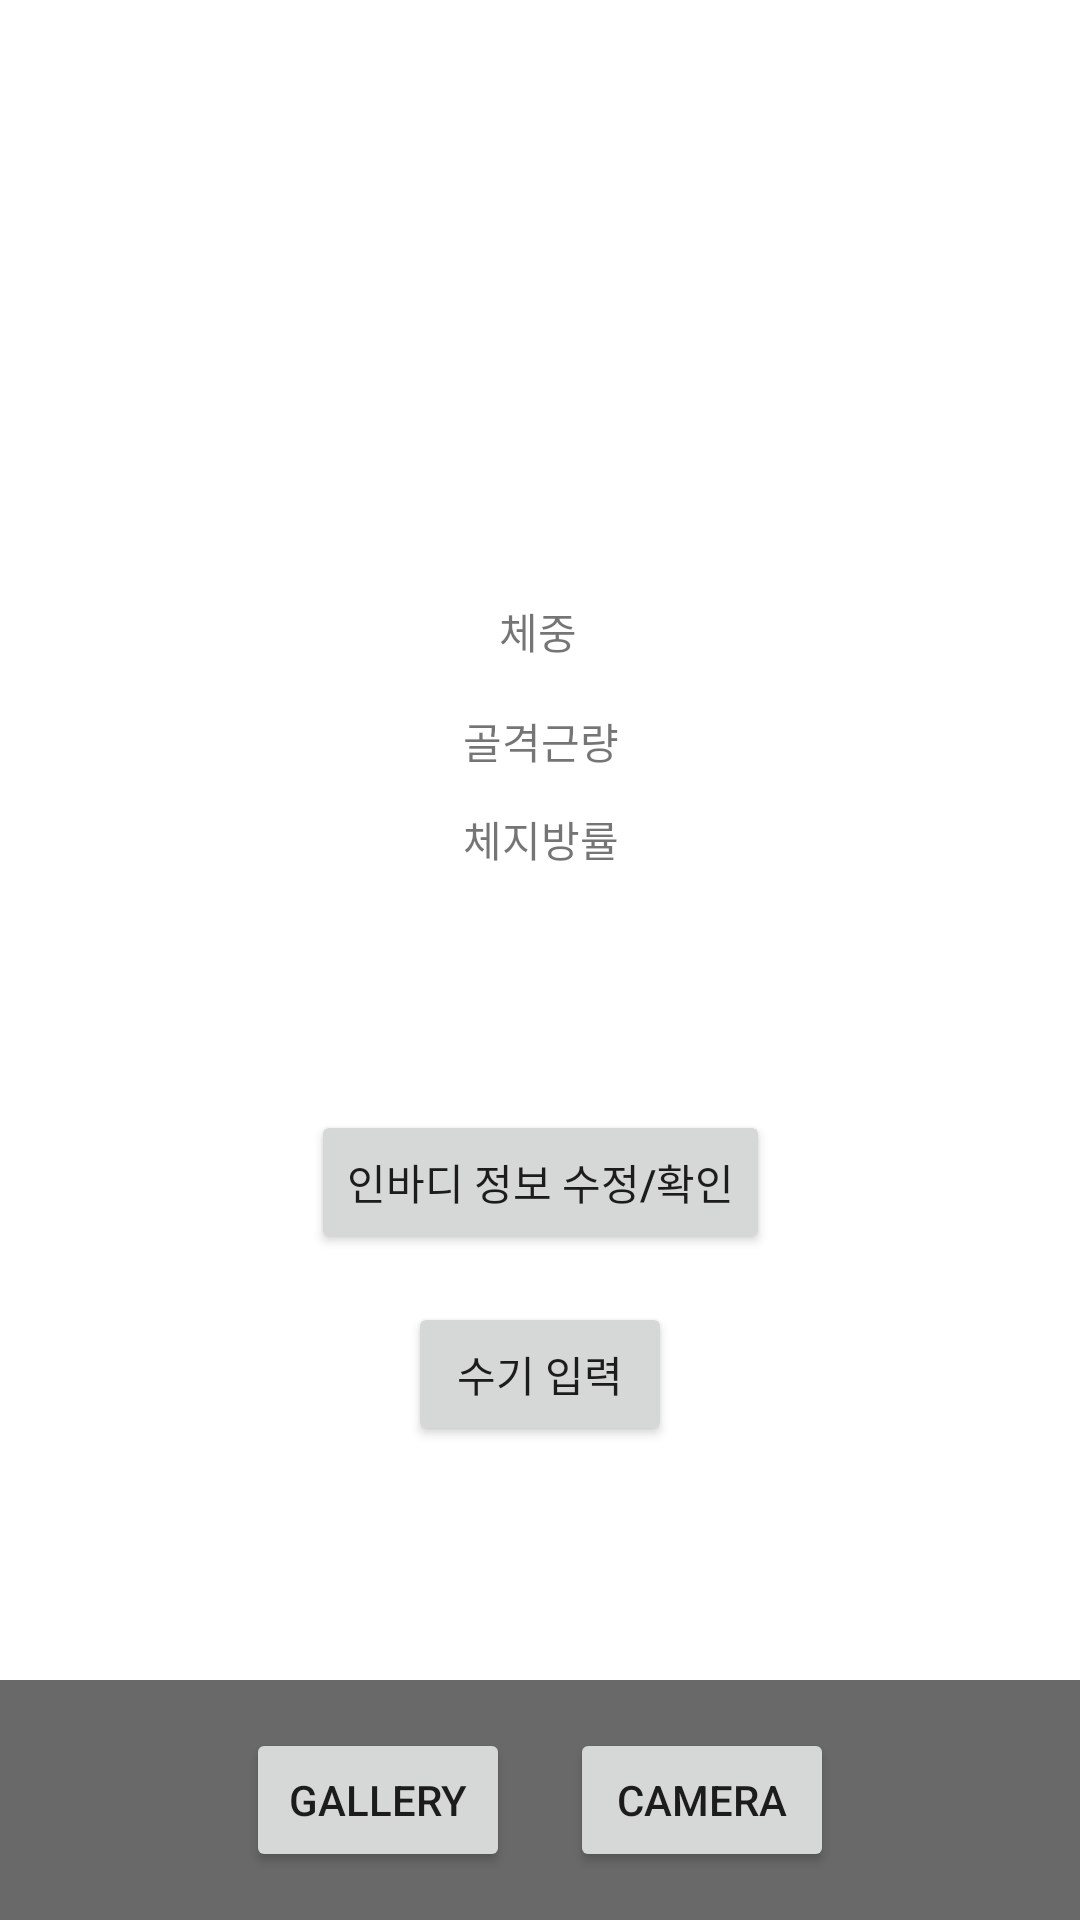

Write the Android layout XML for this screen, with the resource values it uses.
<!-- AndroidManifest.xml: application theme Theme.pt_dfinal -->
<!-- res/layout/activity_camera.xml -->
<?xml version="1.0" encoding="utf-8"?>
<androidx.constraintlayout.widget.ConstraintLayout xmlns:tools="http://schemas.android.com/tools"
    android:layout_width="match_parent"
    android:layout_height="match_parent"
    xmlns:android="http://schemas.android.com/apk/res/android"
    xmlns:app="http://schemas.android.com/apk/res-auto">

    <ImageView
        android:id="@+id/imageVeiew"
        android:layout_width="wrap_content"
        android:layout_height="wrap_content"
        app:layout_constraintStart_toStartOf="parent"
        app:layout_constraintEnd_toEndOf="parent"
        app:layout_constraintTop_toTopOf="parent"
        app:layout_constraintBottom_toTopOf="@+id/llBottomNav"/>

    <LinearLayout
        android:id="@+id/llBottomNav"
        android:layout_width="0dp"
        android:layout_height="80dp"
        android:background="#96000000"
        android:orientation="horizontal"
        android:gravity="center"
        app:layout_constraintStart_toStartOf="parent"
        app:layout_constraintEnd_toEndOf="parent"
        app:layout_constraintBottom_toBottomOf="parent">


        <Button
            android:id="@+id/btnGallery"
            android:layout_width="wrap_content"
            android:layout_height="wrap_content"
            android:text="Gallery" />

        <Button
            android:id="@+id/btnCamera"
            android:layout_width="wrap_content"
            android:layout_height="wrap_content"
            android:layout_marginStart="20dp"
            android:text="Camera" />

    </LinearLayout>

    <TextView
        android:id="@+id/updateWeight"
        android:layout_width="wrap_content"
        android:layout_height="wrap_content"
        android:layout_marginTop="200dp"
        android:text="체중"
        app:layout_constraintEnd_toEndOf="parent"
        app:layout_constraintHorizontal_bias="0.498"
        app:layout_constraintStart_toStartOf="parent"
        app:layout_constraintTop_toTopOf="parent" />

    <TextView
        android:id="@+id/fat"
        android:layout_width="wrap_content"
        android:layout_height="wrap_content"
        android:layout_marginTop="12dp"
        android:text="체지방률"
        app:layout_constraintEnd_toEndOf="parent"
        app:layout_constraintHorizontal_bias="0.501"
        app:layout_constraintStart_toStartOf="parent"
        app:layout_constraintTop_toBottomOf="@+id/muscle" />

    <TextView
        android:id="@+id/muscle"
        android:layout_width="wrap_content"
        android:layout_height="wrap_content"
        android:layout_marginTop="16dp"
        android:text="골격근량"
        app:layout_constraintEnd_toEndOf="parent"
        app:layout_constraintHorizontal_bias="0.501"
        app:layout_constraintStart_toStartOf="parent"
        app:layout_constraintTop_toBottomOf="@+id/updateWeight" />

    <Button
        android:id="@+id/inbodyCheck"
        android:layout_width="wrap_content"
        android:layout_height="wrap_content"
        android:layout_marginTop="80dp"
        android:text="인바디 정보 수정/확인"
        app:layout_constraintEnd_toEndOf="parent"
        app:layout_constraintStart_toStartOf="parent"
        app:layout_constraintTop_toBottomOf="@+id/fat" />

    <Button
        android:id="@+id/cameraWrite"
        android:layout_width="wrap_content"
        android:layout_height="wrap_content"
        android:layout_marginTop="16dp"
        android:text="수기 입력"
        app:layout_constraintEnd_toEndOf="parent"
        app:layout_constraintStart_toStartOf="parent"
        app:layout_constraintTop_toBottomOf="@+id/inbodyCheck" />

</androidx.constraintlayout.widget.ConstraintLayout>
<!-- resources referenced by this layout -->
<resources>
  <style name="Theme.pt_dfinal" parent="Theme.MaterialComponents.DayNight.DarkActionBar">
          
          
          
          <item name="colorOnPrimary">@color/white</item>
          
          <item name="colorSecondary">@color/teal_200</item>
          <item name="colorSecondaryVariant">@color/teal_700</item>
          <item name="colorOnSecondary">@color/black</item>
          
          <item name="android:statusBarColor" tools:targetApi="l">?attr/colorPrimaryVariant</item>
          
  
          <item name="colorAccent">@color/colorPT2</item>
  
          <item name="colorPrimary">@color/colorPT2</item>
          <item name="colorPrimaryVariant">@color/colorPT</item>
  
          
          <item name="windowActionBar">false</item>
          <item name="windowNoTitle">true</item>
          <item name="android:windowFullscreen">true</item>
  
  
      </style>
  <color name="white">#FFFFFFFF</color>
  <color name="teal_200">#FF03DAC5</color>
  <color name="teal_700">#FF018786</color>
  <color name="black">#FF000000</color>
  <color name="colorPT2">#699CBE</color>
  <color name="colorPT">#4B6DA1</color>
</resources>
